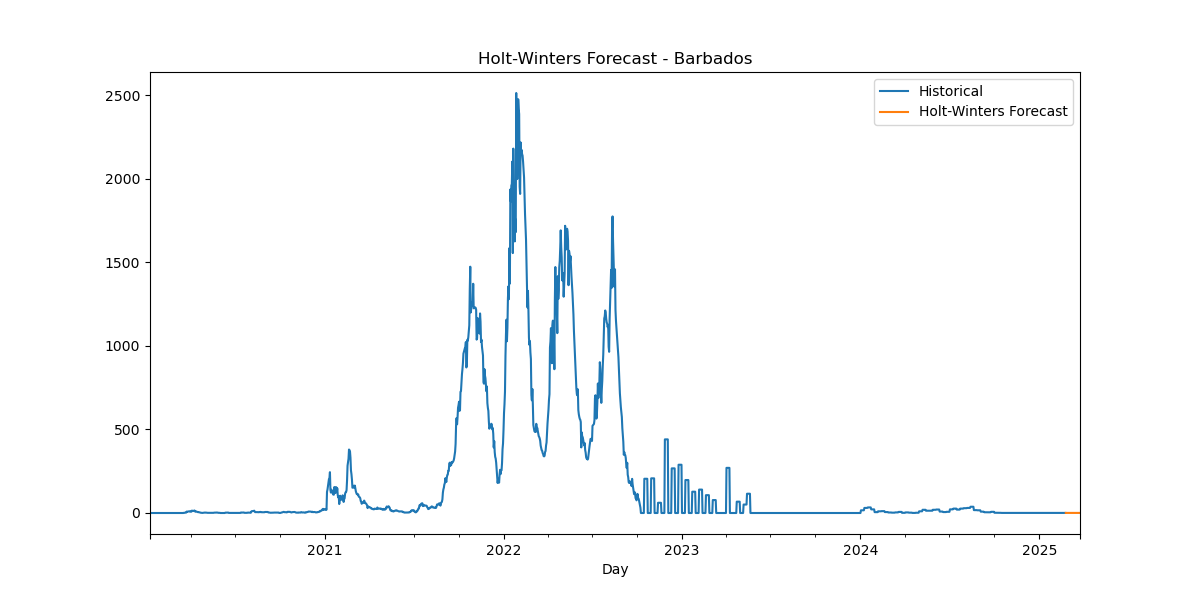

Values plotted in this chart, from the file beside it:
Date, HW_Forecast
2025-02-24, 0.5063
2025-02-25, 0.5086
2025-02-26, 0.5068
2025-02-27, 0.5059
2025-02-28, 0.5068
2025-03-01, 0.5062
2025-03-02, 0.5059
2025-03-03, 0.5063
2025-03-04, 0.5086
2025-03-05, 0.5068
2025-03-06, 0.5059
2025-03-07, 0.5068
2025-03-08, 0.5062
2025-03-09, 0.5059
2025-03-10, 0.5063
2025-03-11, 0.5086
2025-03-12, 0.5068
2025-03-13, 0.5059
2025-03-14, 0.5068
2025-03-15, 0.5062
2025-03-16, 0.5059
2025-03-17, 0.5063
2025-03-18, 0.5086
2025-03-19, 0.5068
2025-03-20, 0.5059
2025-03-21, 0.5068
2025-03-22, 0.5062
2025-03-23, 0.5059
2025-03-24, 0.5063
2025-03-25, 0.5086
